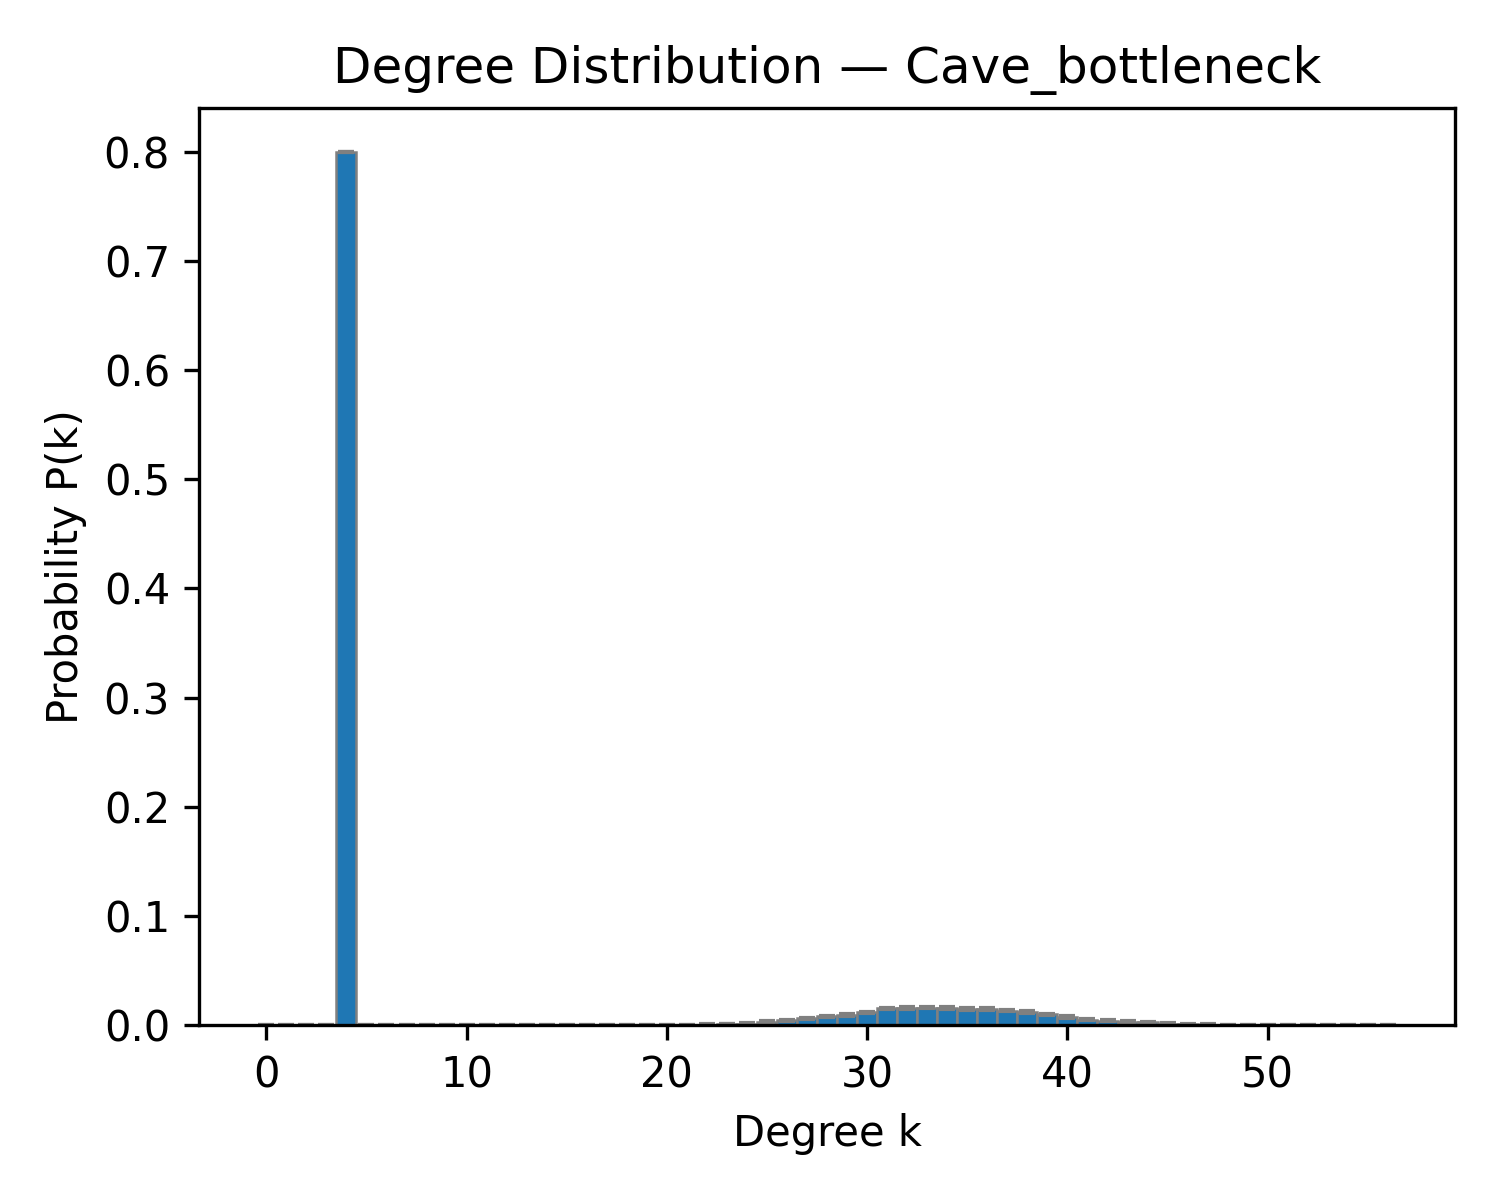

The data file committed next to this chart (first rows):
k, pk_mean, pk_sem
0, 0.0, 0.0
1, 0.0, 0.0
2, 0.0, 0.0
3, 0.0, 0.0
4, 0.8, 6.184897200291535e-17
5, 0.0, 0.0
6, 0.0, 0.0
7, 0.0, 0.0
8, 0.0, 0.0
9, 0.0, 0.0
10, 0.0, 0.0
11, 0.0, 0.0
12, 0.0, 0.0
13, 0.0, 0.0
14, 0.0, 0.0
15, 0.0, 0.0
16, 0.0, 0.0
17, 0.0, 0.0
18, 3.3333333333333335e-05, 3.3333333333333315e-05
19, 0.0001667, 6.920456654478333e-05
20, 0.0001333, 7.92686880439847e-05
21, 0.0002667, 8.21175682735253e-05
22, 0.0005333, 0.0001333
23, 0.001267, 0.0001914
24, 0.001467, 0.0001902
25, 0.003333, 0.0003228
26, 0.004533, 0.0003207
27, 0.006167, 0.0003716
28, 0.0081, 0.0006313
29, 0.009233, 0.0005646
30, 0.01183, 0.0005489
31, 0.01527, 0.0007029
32, 0.01563, 0.00066
33, 0.01613, 0.0007267
34, 0.0159, 0.0007825
35, 0.0149, 0.0006684
36, 0.01453, 0.0007667
37, 0.01327, 0.0006555
38, 0.01203, 0.0006093
39, 0.009833, 0.0006235
40, 0.007633, 0.0006351
41, 0.004833, 0.0003838
42, 0.004, 0.0003714
43, 0.003, 0.0003588
44, 0.002467, 0.0002479
45, 0.0014, 0.0001832
46, 0.0007333, 0.0001262
47, 0.0005333, 0.0001148
48, 0.0004667, 9.264111117062015e-05
49, 0.0001667, 6.920456654478333e-05
50, 0.0001, 5.5708601453115545e-05
51, 3.3333333333333335e-05, 3.333333333333333e-05
52, 0.0, 0.0
53, 0.0, 0.0
54, 3.3333333333333335e-05, 3.333333333333332e-05
55, 0.0, 0.0
56, 3.3333333333333335e-05, 3.3333333333333315e-05
